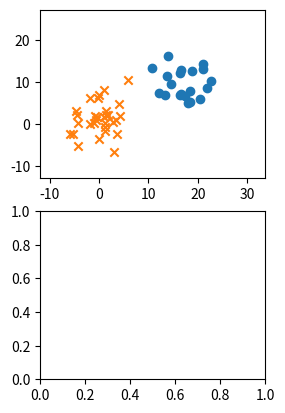

This chart was generated by the following Python code: (Note: this script raises an exception after producing the figure.)
# Perceptronによる二項分類

import numpy as np
import matplotlib.pyplot as plt
import pandas as pd
from pandas import Series, DataFrame

from numpy.random import multivariate_normal

## Parameters
# クラス t =+ 1 のデータ数とその中心座標
N1 = 20
Mu1 = [15, 10]
# クラス t =- 1 のデータ数とその中心座標
N2 = 30
Mu2 = [0, 0]
# 両クラス共通の分散（2種類の分散で計算を実施）
Variances = [15, 30]

# データセット {x_n, y_n, type_n} を用意
def prepare_dataset(variance):
    cov1 = np.array([[variance, 0], [0, variance]])
    cov2 = np.array([[variance, 0], [0, variance]])

    df1 = DataFrame(multivariate_normal(Mu1, cov1, N1), columns=['x', 'y'])
    df1['type'] = 1
    df2 = DataFrame(multivariate_normal(Mu2, cov2, N2), columns=['x', 'y'])
    df2['type'] = -1
    df = pd.concat([df1, df2], ignore_index=True)
    df = df.reindex(np.random.permutation(df.index)).reset_index(drop=True)
    return df

# Perceptronのアルゴリズム（確率的勾配降下法）を実行
def run_simulation(variance, data_graph, param_graph):
    train_set = prepare_dataset(variance)
    train_set1 = train_set[train_set['type'] == 1]
    train_set2 = train_set[train_set['type'] == -1]
    ymin, ymax = train_set.y.min() - 5, train_set.y.max() + 10
    xmin, xmax = train_set.x.min() - 5, train_set.x.max() + 10
    data_graph.set_ylim([ymin - 1, ymax + 1])
    data_graph.set_xlim([xmin - 1, xmax + 1])
    data_graph.scatter(train_set1.x, train_set1.y, marker='o', label=None)
    data_graph.scatter(train_set2.x, train_set2.y, marker='x', label=None)

    # パラメータの初期値とbias項の設定
    w0 = w1 = w2 = 0.0
    # pandas.DataFrame.abs: 絶対値
    # p132 式4.30
    bias = 0.5 * (train_set.x.abs().mean() + train_set.y.abs().mean())
    # 1にしてみると、出力されるグラフ(041-p129_fig4.6_b1.png)の坂が緩やかになる（パラメータの収束に時間がかかる）
    # bias = 1

    # 設定されたbias項を画面に表示
    print(bias)

    # Iterationを30回実施
    # p127 式4.21をパラメータの更新で使っているらしいのだが、どこの式？
    paramhist = DataFrame([[w0, w1, w2]], columns=['w0', 'w1', 'w2'])
    for i in range(30):
        for index, point in train_set.iterrows():
            x, y, type = point.x, point.y, point.type
            if type * (w0 * bias + w1 * x + w2 * y) <= 0:
                w0 += type * bias
                w1 += type * x
                w2 += type * y
        paramhist = paramhist.append(
                        Series([w0, w1, w2], ['w0', 'w1', 'w2']),
                        ignore_index=True
                    )
    # 判定誤差の計算
    err = 0.0
    for index, point in train_set.iterrows():
        x, y, type = point.x, point.y, point.type
        # p126 式4.20？
        if type * (w0 * bias + w1 * x + w2 * y) <= 0:
            err += 1
    err_rate = err * 100 / len(train_set)

    # 結果の表示
    linex = np.arange(xmin - 5, xmax + 5)
    liney = - linex * w1 / w2 - bias * w0 / w2
    label = "ERR %.2f%%" % err_rate
    data_graph.plot(linex, liney, label=label, color='red')
    data_graph.legend(loc=1)
    paramhist.plot(ax=param_graph)
    param_graph.legend(loc=1)

def main():
    fig = plt.figure()
    # 2種類の分散で実行
    for c, variance in enumerate(Variances):
        subplots1 = fig.add_subplot(2, 2, c + 1)
        subplots2 = fig.add_subplot(2, 2, c + 2 + 1)
        run_simulation(variance, subplots1, subplots2)
    # fig.savefig("out/041-p129_fig4.6.png")
    plt.show()

if __name__ == '__main__':
    main()
